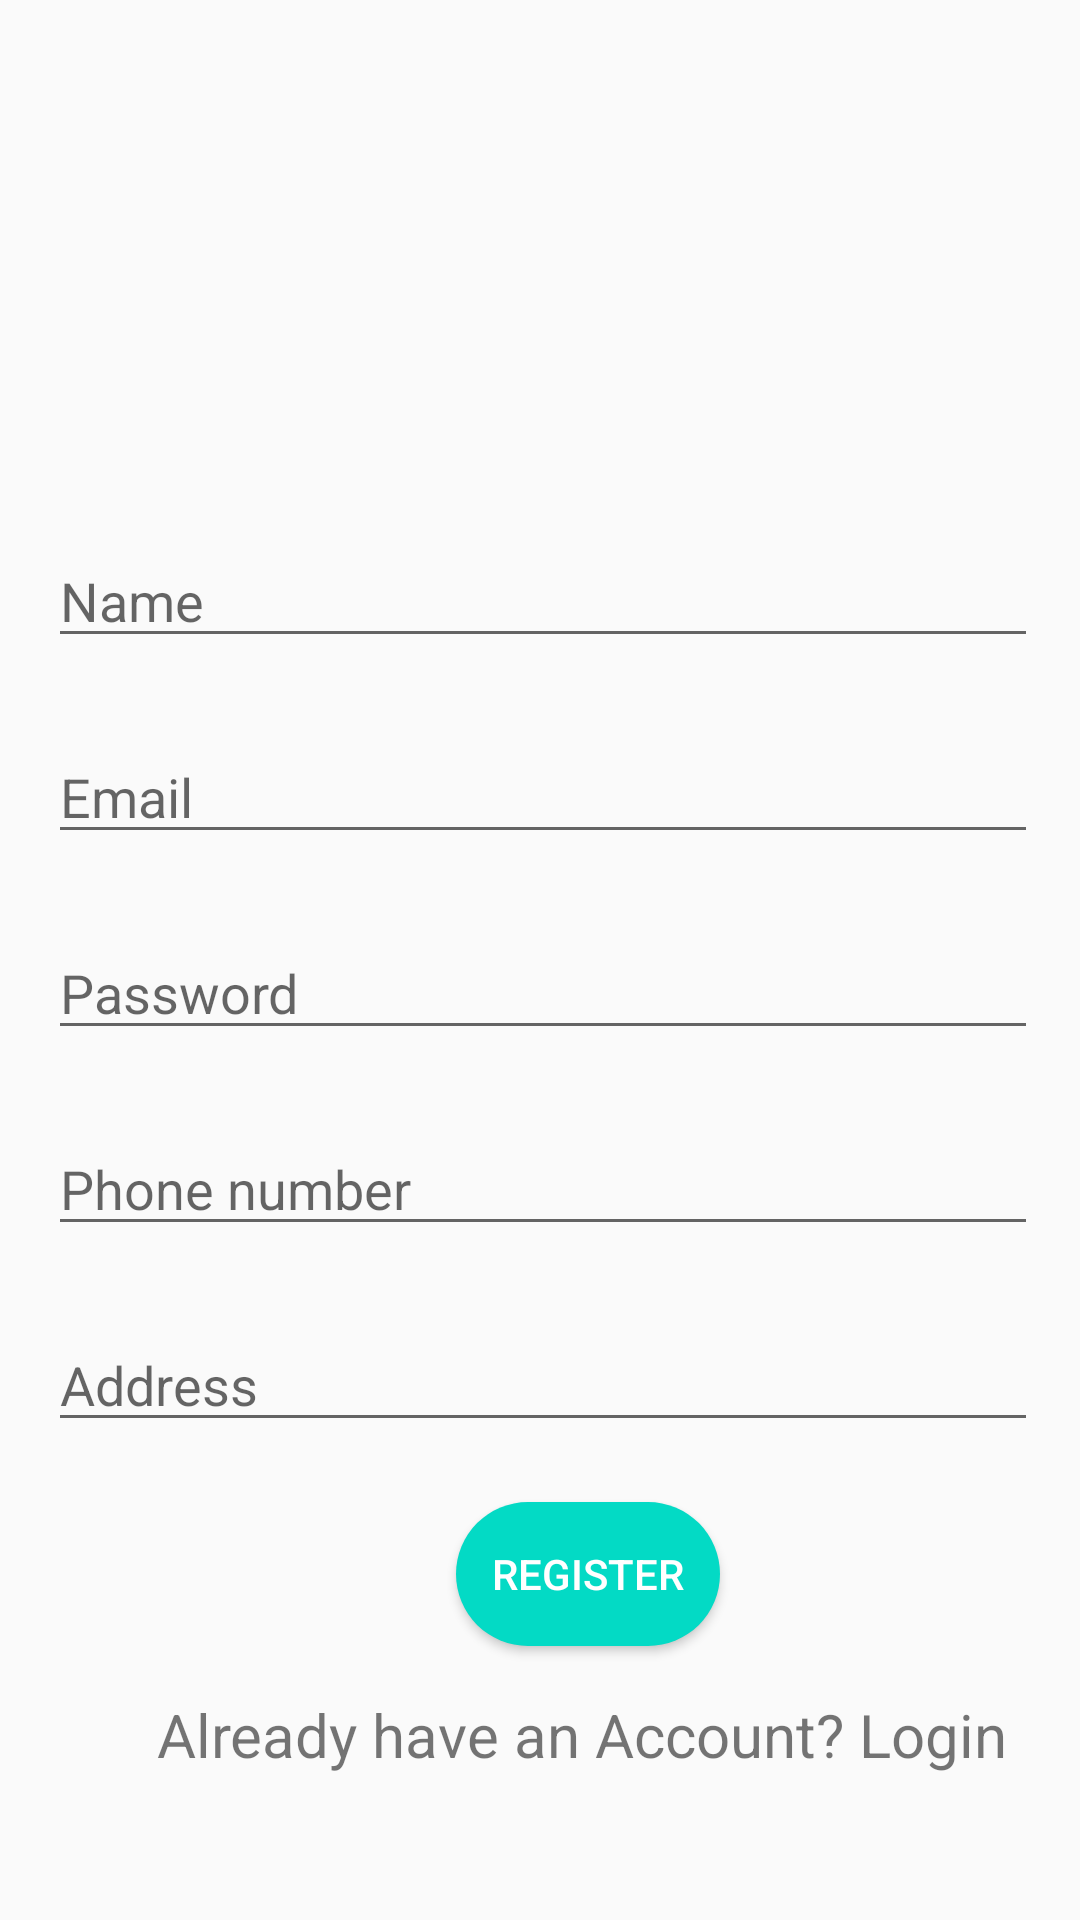

This screen was rendered from an Android layout file. Write that file and the resources it references.
<!-- AndroidManifest.xml: application theme Theme.Testing -->
<!-- res/layout/activity_register.xml -->
<?xml version="1.0" encoding="utf-8"?>
<androidx.constraintlayout.widget.ConstraintLayout xmlns:android="http://schemas.android.com/apk/res/android"
    xmlns:app="http://schemas.android.com/apk/res-auto"
    xmlns:tools="http://schemas.android.com/tools"
    android:layout_width="match_parent"
    android:layout_height="match_parent"
    android:textAlignment="center"
    tools:context=".Register_Activity">


    <ImageView
        android:id="@+id/imageView"
        android:layout_width="150dp"
        android:layout_height="150dp"
        android:layout_marginTop="16dp"
        app:layout_constraintEnd_toEndOf="parent"
        app:layout_constraintHorizontal_bias="0.498"
        app:layout_constraintStart_toStartOf="parent"
        app:layout_constraintTop_toTopOf="parent"
        app:srcCompat="@drawable/user" />

    <EditText
        android:id="@+id/hospital"
        android:layout_width="wrap_content"
        android:layout_height="wrap_content"
        android:layout_marginStart="16dp"
        android:layout_marginTop="12dp"
        android:width="330dp"
        android:ems="10"
        android:hint="Name"
        android:inputType="textPersonName"
        app:layout_constraintStart_toStartOf="parent"
        app:layout_constraintTop_toBottomOf="@+id/imageView" />

    <EditText
        android:id="@+id/doc"
        android:layout_width="wrap_content"
        android:layout_height="wrap_content"
        android:layout_marginStart="16dp"
        android:layout_marginTop="24dp"
        android:width="330dp"
        android:ems="10"
        android:hint="Email"
        android:inputType="textPersonName"
        app:layout_constraintStart_toStartOf="parent"
        app:layout_constraintTop_toBottomOf="@+id/hospital" />

    <EditText
        android:id="@+id/special"
        android:layout_width="wrap_content"
        android:layout_height="wrap_content"
        android:layout_marginStart="16dp"
        android:layout_marginTop="24dp"
        android:width="330dp"
        android:ems="10"
        android:hint="Phone number"
        android:inputType="textPersonName"
        app:layout_constraintStart_toStartOf="parent"
        app:layout_constraintTop_toBottomOf="@+id/mobile" />

    <EditText
        android:id="@+id/mobile"
        android:layout_width="wrap_content"
        android:layout_height="wrap_content"
        android:layout_marginStart="16dp"
        android:layout_marginTop="24dp"
        android:width="330dp"
        android:ems="10"
        android:hint="Password"
        android:inputType="textPassword"
        app:layout_constraintStart_toStartOf="parent"
        app:layout_constraintTop_toBottomOf="@+id/doc" />

    <EditText
        android:id="@+id/date"
        android:layout_width="wrap_content"
        android:layout_height="wrap_content"
        android:layout_marginStart="16dp"
        android:layout_marginTop="24dp"
        android:width="330dp"
        android:ems="10"
        android:hint="Address"
        android:inputType="textPersonName"
        app:layout_constraintStart_toStartOf="parent"
        app:layout_constraintTop_toBottomOf="@+id/special" />

    <Button
        android:id="@+id/register"
        android:layout_width="wrap_content"
        android:layout_height="wrap_content"
        android:layout_marginStart="152dp"
        android:layout_marginTop="20dp"
        android:background="@drawable/btn_rounded"
        android:text="REGISTER"
        android:textColor="@color/white"
        app:layout_constraintStart_toStartOf="parent"
        app:layout_constraintTop_toBottomOf="@+id/date" />

    <TextView
        android:id="@+id/login"
        android:layout_width="wrap_content"
        android:layout_height="wrap_content"
        android:layout_marginStart="52dp"
        android:layout_marginTop="16dp"
        android:text="Already have an Account? Login"
        android:textAlignment="center"
        android:textSize="20sp"
        app:layout_constraintStart_toStartOf="parent"
        app:layout_constraintTop_toBottomOf="@+id/register" />

    <ProgressBar
        android:id="@+id/progressBar"
        style="?android:attr/progressBarStyle"
        android:layout_width="wrap_content"
        android:layout_height="wrap_content"
        android:visibility="invisible"
        app:layout_constraintBottom_toBottomOf="parent"
        app:layout_constraintEnd_toEndOf="parent"
        app:layout_constraintStart_toStartOf="parent"
        app:layout_constraintTop_toTopOf="parent" />
</androidx.constraintlayout.widget.ConstraintLayout>
<!-- resources referenced by this layout -->
<resources>
  <color name="white">#FFFFFFFF</color>
  <!-- drawable btn_rounded (drawable-v24) -->
  <?xml version="1.0" encoding="utf-8"?>
  <selector xmlns:android="http://schemas.android.com/apk/res/android">
  <item>
      <shape android:shape="rectangle">
          <solid android:color="@color/teal_200"/>
          <strokes android:color="#E4EEF3" android:width='10dp'/>
          <corners android:radius="30dp"/>
      </shape>
  </item>
  </selector>
  <style name="Theme.Testing" parent="Theme.AppCompat.Light.NoActionBar">
          
          <item name="colorPrimary">@color/purple_500</item>
          <item name="colorPrimaryVariant">@color/purple_700</item>
          <item name="colorOnPrimary">@color/white</item>
          
          <item name="colorSecondary">@color/teal_200</item>
          <item name="colorSecondaryVariant">@color/teal_700</item>
          <item name="colorOnSecondary">@color/black</item>
          
          <item name="android:statusBarColor" tools:targetApi="l">?attr/colorPrimaryVariant</item>
          
      </style>
  <color name="teal_200">#FF03DAC5</color>
  <color name="purple_500">#FF6200EE</color>
  <color name="purple_700">#FF3700B3</color>
  <color name="teal_700">#FF018786</color>
  <color name="black">#FF000000</color>
</resources>
